Run: headless pygame with SDL's dummy video driver; simulated clock (each Clock.tick advances the game by its frame time, no real sleeping); random seed 0; keys injected as events and as key.get_pressed() state; mouse plan: one left click at the window centre at the start of phase 2, then a move to the lower-right quarter at the start of phase 3.
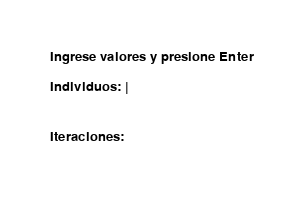
Frame 1 of 4 · flips 1–60 · no input
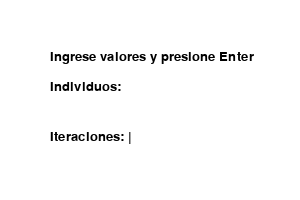
Frame 2 of 4 · flips 61–180 · clicked the window centre · tapped SPACE, RETURN · held RIGHT (→), D
Frame 3 of 4 · flips 181–300 · moved the mouse to the lower-right quarter · held DOWN (↓), S · screen unchanged from frame 2, image omitted
Frame 4 of 4 · flips 301–420 · held LEFT (←), A, UP (↑), W · screen unchanged from frame 3, image omitted

The pygame program that drew these frames:

""" 👋 ¡Hola! Bienvenido a mi pequeño Ecosistema virtual 🌍🌐

Soy Daniel Cruz (dCruzCoding) y desarrollado un simulador de 'vida artificial', en un entorno físico limitado. 

A continuación te explico cómo funciona el programa:
    ▶️ Inicialización:
        Se le pide al usuario el número de individuos iniciales y el número de iteraciones.
        Se generan los individuos en posiciones aleatorias dentro de una cuadrícula fija.

    🔄 Bucle de simulación (iteraciones):
        🚶‍♀️ Movimiento: Cada individuo se mueve aleatoriamente en una de las 8 direcciones. Si se sale de la cuadrícula, 
        se utiliza el módulo para “envolver” la posición.

        Interacción:
            Se agrupan los individuos por posición.
            En las celdas donde hay más de un individuo, se utiliza un módulo random para generar un valor aleatorio
            de 0 a 1 que utilizaremos para comprobar qué acción se realizará; reproducción, conflicto, o nada.
            o	👶 Reproducción (probabilidad de 0.4): se genera un nuevo individuo (hijo) en esa celda.
                ¡OJO! Cada individuo hijo (representado de color rosa) tardará un total de 5 turnos (iteraciones) en
                crecer y convertirse en adulto. Hasta entonces NO podrá tener encuentros con otros individuos.
            o	⚔️ Conflicto (probabilidad de 0.5): uno de los individuos encontrados en la celda, muere y otro “sobrevive”.
            o	No es muy probable, pero también puede que no ocurra y ambos sigan tranquilos con su transcurso.
             
        Envejecimiento y muerte: Cada individuo incrementa su edad en cada iteración. Si la edad es 65 o mayor, el individuo 
        muere y se elimina.

        👁️ ¡OJO! Cada vez que haya un evento (reproducción, conflicto, crecimiento de hijo a adulto, o muerte por envejecimiento)
        se pausará el flujo del programa y el usuario deberá darle a cualquier tecla para continuar. Además, también se mostrará
        un mensaje (si no en el runtime del programa) con los individuos vivos y qué evento a ocurrido.
        
    Continuamente se mostrará en pantalla un contador con los individuos vivos y con las veces que se ha dado uno
    de los eventos anteriormente mencionados.

    🏁 La simulación finaliza cuando se han completado todas las iteraciones o cuando no quedan individuos vivos. El usuario
    también puede decidir finalizar el programa cerrando la ventana al botón de exit ('x').

    

🆕🌟 ¿Qué he añadido respecto al código base (version 1.0)? 🆕🌟

- Clase Estadistica para mejorar la organización de contadores totales. Añadidos contadores de eventos e individuos vivos.

- Imprimir unicamente cuando haya evento, mostrando información de qué iteración es y cuántos quedan vivos,
  y qué evento ocurrió y sus consecuencias.

- Añadir pantalla de visualizacion con pygame: tanto para pedir el input, como para mostrar la cuadrilla con 
la simulación del 'biosistema virtual'. Además, se marca cada evento con un color, se añade pausa tras evento  (para continuar,
cualquier interacción del usuario con el teclado vale), y boton para finalizar la ejecución en cualquier momento.

- Añadido 5 turnos para pasar de hijo a individuo adulto (hijo: representado como rosa en pantalla e invulnerable a encuentros)

- Eventos conflicto y reproducción excluyentes entre si: si ocurre uno no ocurre el otro.

- Añadida pequeña probabilidad de que no ocurra nada al tener un encuentro.

- Comentarios explicativos en el código.


🔝 POSIBLES MEJORAS: Añadir trazabilidad al runtime de la ejecución. Añadir try/except para controlar excepciones. 
Añadir validaciones para controlar errores (p.ej, en input). 
"""


#   .___  ___. ____    ____      ______   ____    __    ____ .__   __.    .______    __    ______        _______.____    ____  _______.___________. _______ .___  ___. 
#   |   \/   | \   \  /   /     /  __  \  \   \  /  \  /   / |  \ |  |    |   _  \  |  |  /  __  \      /       |\   \  /   / /       |           ||   ____||   \/   | 
#   |  \  /  |  \   \/   /     |  |  |  |  \   \/    \/   /  |   \|  |    |  |_)  | |  | |  |  |  |    |   (----` \   \/   / |   (----`---|  |----`|  |__   |  \  /  | 
#   |  |\/|  |   \_    _/      |  |  |  |   \            /   |  . `  |    |   _  <  |  | |  |  |  |     \   \      \_    _/   \   \       |  |     |   __|  |  |\/|  | 
#   |  |  |  |     |  |        |  `--'  |    \    /\    /    |  |\   |    |  |_)  | |  | |  `--'  | .----)   |       |  | .----)   |      |  |     |  |____ |  |  |  | 
#   |__|  |__|     |__|         \______/      \__/  \__/     |__| \__|    |______/  |__|  \______/  |_______/        |__| |_______/       |__|     |_______||__|  |__| 
                                                                                                                                                                   
# Versión 1.2 


import pygame
import random


# ---------------------- Parámetros globales ----------------------

# Definir el tamaño de la cuadrícula
grid_width = 20    # ancho de cuadrícula
grid_height = 20   # alto de cuadrícula
cell_size = 30     # tamaño de cada celda en píxeles

# Definir el tamaño de la pantalla de simulación en 'pygame'
screen_width = grid_width * cell_size  # ancho
screen_height = grid_height * cell_size  # alto

# Definir diccionario con los colores que vamos a utilizar
COLORS = {
    'WHITE': (255, 255, 255),
    'BLACK': (0, 0, 0),
    'BLUE': (0, 0, 255),
    'PINK': (255, 0, 255),
    'DARK_RED': (178, 34, 34),
    'RED': (255, 0, 0),  
    'GREEN': (0, 255, 0),  
    'GRAY': (200, 200, 200)
}


# ---------------------- Configuración del botón de salida ----------------------

button_color = COLORS['DARK_RED']
button_radius = 12 # Tamaño (Radio del botón circular)
button_center = (screen_width - 25, screen_height - 25)  # Posición (esquina inferior derecha)


# ---------------------- Clase Estadistica ----------------------
# Se encarga de llevar un conteo TOTAL de eventos clave en la simulación

class Estadistica:
    def __init__(self):
        self.reproducciones = 0
        self.conflictos = 0
        self.muertes = 0

    def sumar_reproduccion(self):
        self.reproducciones += 1

    def sumar_conflicto(self, cantidad):
        self.conflictos += cantidad

    def sumar_muerte(self, cantidad):
        self.muertes += cantidad

    def obtener_totales(self):
        return self.reproducciones, self.conflictos, self.muertes



# ---------------------- Clase Individuo ----------------------
# Representa un 'ser' dentro de la simulación

class Individuo:
    def __init__(self, x, y, age=0, is_child=False, turnos_hijo=0):
        self.x = x  # Posicion X
        self.y = y  # Posiciion Y
        self.age = age  # Edad del individuo
        self.is_child = is_child  # Para distinguir si es un individuo hijo
        self.turnos_hijo = turnos_hijo  # Cuántos turnos lleva como hijo

    def move(self):
        """ Mueve al individuo en una dirección aleatoria dentro de la cuadrícula """
        movimientos = [(-1, -1), (-1, 0), (-1, 1), (0, -1),
                       (0, 1), (1, -1), (1, 0), (1, 1)]
        dx, dy = random.choice(movimientos)
        self.x = (self.x + dx) % grid_width
        self.y = (self.y + dy) % grid_height

    def es_rosa(self):
        """ Devuelve True si el individuo sigue en estado de niño (rosa) """
        return self.turnos_hijo > 0

    def crecer(self):
        """ Revisa el estado de niño hasta para convertirlo en adulto cuando pasen los turnos necesarios """
        if self.es_rosa():
            self.turnos_hijo -= 1
        elif self.turnos_hijo == 0 and self.is_child:
            self.is_child = False   # Se convierte en adulto si pasó el tiempo de hijo


# ---------------------- Funciones de dibujo ----------------------

def draw_grid(screen):
    """ Dibuja la cuadrícula de la simulación """
    for x in range(0, screen_width, cell_size):
        pygame.draw.line(screen, COLORS['GRAY'], (x, 0), (x, screen_height))
    for y in range(0, screen_height, cell_size):
        pygame.draw.line(screen, COLORS['GRAY'], (0, y), (screen_width, y))

def draw_individuos(screen, individuos):
    """ Dibuja los individuos en la cuadrícula """
    for ind in individuos:
        color = COLORS['PINK'] if ind.es_rosa() else COLORS['BLUE']  # Rosa para niños, azul para adultos
        pygame.draw.circle(screen, color,
                           (ind.x * cell_size + cell_size // 2, ind.y * cell_size + cell_size // 2),
                           cell_size // 3)

def draw_stats(screen, iteracion, vivos, estadistica):
    """ Dibuja las estadísticas en pantalla """
    font = pygame.font.SysFont(None, 30)
    reproducciones, conflictos, muertes = estadistica.obtener_totales()
    text = f"Iteración: {iteracion} | Vivos: {vivos} | Rep: {reproducciones} | Conf: {conflictos} | Muerte: {muertes}"
    text_surface = font.render(text, True, COLORS['BLACK'])
    screen.blit(text_surface, (10, 10))

def draw_exit_button(screen):
    """ Dibuja el botón de salida """
    pygame.draw.circle(screen, button_color, button_center, button_radius)
    font = pygame.font.SysFont(None, 15)
    text_surface = font.render("x", True, COLORS['WHITE'])
    text_rect = text_surface.get_rect(center=button_center)
    screen.blit(text_surface, text_rect)

def pause_for_event():
    """ Añade una pausa en la simulación tras cada evento """
    paused = True
    while paused:
        for event in pygame.event.get():
            if event.type == pygame.QUIT:
                pygame.quit()
                exit()
            elif event.type == pygame.MOUSEBUTTONDOWN:  # Detectar clic del ratón
                if check_button_click(event.pos):  # Revisar si el clic fue sobre el botón
                    pygame.quit()
                    exit()
            elif event.type == pygame.KEYDOWN:
                paused = False  # Salir de la pausa si se presiona una tecla

def check_button_click(pos):
    """ Verifica si se hizo clic en el botón de salida """
    distance = ((pos[0] - button_center[0]) ** 2 + (pos[1] - button_center[1]) ** 2) ** 0.5
    return distance <= button_radius

def input_screen():
    """ Añade una pantalla para pedir al usuario los inputs que se requieren """
    pygame.init()
    screen_inp = pygame.display.set_mode((300,200))
    pygame.display.set_caption("Configuración de la Simulación")
    font_inp = pygame.font.Font(None, 20)
    
    # Inicializamos las cajas de entrada (dos: "Individuos" e "Iteraciones")
    input_boxes = ["", ""]  # [Individuos, Iteraciones]
    selected_box = 0  # Establecemos que la caja seleccionada inicialmente sea la primera (índice 0)

    # Añadimos variables para controlar la visibilidad del cursor de texto ('|')
    cursor_visible = True
    cursor_timer = pygame.time.get_ticks()  

    # Bucle principal de la pantalla de entrada, se ejecuta hasta que el usuario decida salir o de los datos
    running = True
    while running:

        # Definimos parámetros del formato de la pantalla
        screen_inp.fill(COLORS['WHITE'])
        title = font_inp.render("Ingrese valores y presione Enter", True, COLORS['BLACK'])
        screen_inp.blit(title, (50, 50))
        
        labels = ["Individuos: ", "Iteraciones: "]

        # Dibujamos las etiquetas y el texto ingresado (y el cursor si está activo)
        for i, label in enumerate(labels):
            text = input_boxes[i] + ("|" if cursor_visible and i == selected_box else "")
            # Renderizamos el texto y lo dibujamos en la pantalla
            txt_surface = font_inp.render(label + text, True, COLORS['BLACK'])
            screen_inp.blit(txt_surface, (50, 80 + i * 50))  # Colocamos el texto en su lugar

        # Actualizamos la pantalla para que se vea lo que hemos dibujado 
        pygame.display.flip()

        # Si han pasado 500 ms desde el último parpadeo del cursor, lo cambiamos de visibilidad
        if pygame.time.get_ticks() - cursor_timer > 500:
            cursor_visible = not cursor_visible
            cursor_timer = pygame.time.get_ticks()
        
        # Comprobamos los eventos del teclado y el ratón
        for event in pygame.event.get():
            if event.type == pygame.QUIT:
                pygame.quit()   # Cerrar Pygame si el usuario cierra la ventana
                exit()
            if event.type == pygame.KEYDOWN:
                if event.key == pygame.K_RETURN:  # Si presiona ENTER...

                    if selected_box == 1 and input_boxes[0] and input_boxes[1]:   # Si estamos en la 2d caja (Iteraciones) y ambas tienen texto
                        pygame.quit()   # Se cierra la pantalla
                        return int(input_boxes[0]), int(input_boxes[1])   # Devuelve los valores de ambos input
                    # Si no, cambiamos la selección entre las dos cajas
                    selected_box = (selected_box + 1) % 2

                elif event.key == pygame.K_BACKSPACE:  # Si presionamos backspace
                    input_boxes[selected_box] = input_boxes[selected_box][:-1]  # Eliminamos el último carácter de la caja seleccionada
                elif event.unicode.isdigit():  # Si se presiona un dígito
                    input_boxes[selected_box] += event.unicode   # Añadimos el dígito a la caja de texto seleccionada


# ---------------------- Función principal ----------------------

def main():
    """ Ejecuta la simulación """

    # Parámetros para la simulación
    # ~~~~~~~~~~~~~~~~~~~~~~~~~~~~~~~~~~~~~~~~~~~~~~~~~~~~~~~~
    # Declaración por parte del usuario del nº de individuos e iteraciones para la simulación
    num_individuos, num_iteraciones = input_screen()
    

    # Creación de interfaz con 'pygame'
    # ~~~~~~~~~~~~~~~~~~~~~~~~~~~~~~~~~~~~~~~~~~~~~~~~~~~~~~~~
    # Inicializamos 'pygame' para poder utilizarlo sin errores 
    pygame.init()
    pygame.display.init()

    # Creamos la interfaz
    screen = pygame.display.set_mode((screen_width, screen_height))
    pygame.display.set_caption("Simulación de Individuos")
    clock = pygame.time.Clock()

    # Creación de individuos (tantos como indique el usuario) y objeto estadística
    individuos = [Individuo(random.randint(0, grid_width - 1), random.randint(0, grid_height - 1)) for _ in range(num_individuos)]
    estadistica = Estadistica()


    # Flujo principal de la simulación
    # ~~~~~~~~~~~~~~~~~~~~~~~~~~~~~~~~~~~~~~~~~~~~~~~~~~~~
    running = True
    iteracion = 0

    # Bucle principal: finaliza cuando lo indica el usuario (running=false) o se hagan todas las iteraciones declaradas
    while running and iteracion < num_iteraciones:
        iteracion += 1  # Incrementamos el número de iteración

        # Inicializamos contadores para los eventos en cada iteración (y así indicarlo en el print de cada iteracion)
        reproducciones = 0  # Nuevos individuos por reproducción
        conflictos = 0  # Conflictos entre individuos
        muertes = 0  # Muertes por envejecimiento
        crecimiento = 0  # Hijos que pasan a adultos

        # Listas para registrar celdas con los eventos ocurridos
        celdas_reproduccion = []
        celdas_conflicto = []
        celdas_muerte = []

        # Captura de acciones del usuario (pausa y cierre del programa)
        for event in pygame.event.get():
            if event.type == pygame.QUIT:
                running = False    # Finaliza la simulación si se cierra la ventana
            elif event.type == pygame.MOUSEBUTTONDOWN:      
                if check_button_click(event.pos):     # Verifica si se hace clic en el botón de salida
                    print("Simulación terminada por el usuario.")
                    running = False

        # Movimiento de los individuos en la simulación
        for ind in individuos:
            ind.move()

        # Agrupar individuos por posición en un diccionario
        celdas = {}
        for ind in individuos:
            pos = (ind.x, ind.y)  # Posición del individuo en la cuadrícula
            if pos not in celdas:
                celdas[pos] = []
            celdas[pos].append(ind)


        nuevos_individuos = []  # Lista temporal para la siguiente generación de individuos
        celdas_evento = []  # Lista de celdas donde ocurren eventos


        # Evaluación de eventos en cada celda ocupada
        for pos, inds in celdas.items():
            if len(inds) > 1:  # Si hay más de un individuo en la celda
                probabilidad = random.random()  # Generamos un número aleatorio
                if probabilidad <= 0.4:  # 40% de probabilidad de reproducción
                    nuevo_hijo = Individuo(pos[0], pos[1], age=0, is_child=True, turnos_hijo=6)
                    nuevos_individuos.append(nuevo_hijo)
                    reproducciones += 1
                    estadistica.sumar_reproduccion()
                    celdas_reproduccion.append(pos)  # Registrar celda donde ocurrió reproducción
                    celdas_evento.append(pos)
                elif probabilidad < 0.9:  # 50% de probabilidad de conflicto (0.4 < probabilidad < 0.9)
                    superviviente = random.choice(inds)  # Un individuo sobrevive
                    nuevos_individuos.append(superviviente)
                    conflictos += len(inds) - 1  # Se eliminan los demás
                    estadistica.sumar_conflicto(len(inds) - 1)
                    celdas_conflicto.append(pos)  # Registrar celda donde ocurrió conflicto
                    celdas_evento.append(pos)
            else:
                nuevos_individuos.extend(inds)  # Si solo hay un individuo, se mantiene


        # Actualizar crecimiento de individuos
        for ind in nuevos_individuos:
            ind.crecer()  # El hijo crece a adulto
            if ind.is_child and not ind.es_rosa():  # Si ha pasado de niño a adulto, lo consideramos un CRECIMIENTO
                crecimiento += 1

        # Incrementamos la edad de los individuos
        for ind in nuevos_individuos:
            ind.age += 1

        # Muertes por envejecimiento
        individuos_vivos = [ind for ind in nuevos_individuos if ind.age < 65]
        muertes = len(nuevos_individuos) - len(individuos_vivos)

        # Agregar celdas de muerte por envejecimiento a la lista
        for ind in nuevos_individuos:
            if ind.age >= 65:  # Si la edad es mayor o igual a 65
                celdas_muerte.append((ind.x, ind.y))  # Se agrega la celda a las muertes por envejecimiento

        # Si un individuo ha muerto, lo agregamos a las celdas de muerte
        if muertes > 0:
            estadistica.sumar_muerte(muertes)
            celdas_muerte.extend(celdas_evento)

        # Actualizar la lista de individuos 
        individuos = individuos_vivos


        # Crear la plantilla para dibujar la simulación 
        # ~~~~~~~~~~~~~~~~~~~~~~~~~~~~~~~~~~~~~~~~~~~~~~
        screen.fill(COLORS['WHITE'])  # fondo blanco
        draw_grid(screen) # dibujamos la cuadrícula

        # Dibujar celdas de eventos con colores diferentes  (muerte viejo = negras, repro = verde, conflict = rojo)
        for pos in celdas_reproduccion:
            pygame.draw.rect(screen, COLORS['GREEN'], (pos[0] * cell_size, pos[1] * cell_size, cell_size, cell_size))
        for pos in celdas_conflicto:
            pygame.draw.rect(screen, COLORS['RED'], (pos[0] * cell_size, pos[1] * cell_size, cell_size, cell_size))
        for pos in celdas_muerte:
            pygame.draw.rect(screen, COLORS['BLACK'], (pos[0] * cell_size, pos[1] * cell_size, cell_size, cell_size))  

        # Dibujar los elementos de la interfaz: pantalla, estadisticas, boton de salida
        draw_individuos(screen, individuos)
        draw_stats(screen, iteracion, len(individuos), estadistica)  # Pasamos la estadística
        draw_exit_button(screen)  # Dibuja el botón de salida
        pygame.display.flip()
        clock.tick(3)

        # Añadir funcionalida de pausa tras evento
        if reproducciones > 0 or conflictos > 0 or muertes > 0:
            pause_for_event()

        # Imprimir los eventos
        if reproducciones > 0 or conflictos > 0 or muertes > 0 or crecimiento > 0:
            print(f"Iteración {iteracion} terminada: {len(individuos)} individuos vivos")
            if reproducciones > 0:
                print(f"  Reproducción: {reproducciones} nuevos individuos")
            if conflictos > 0:
                print(f"  Conflictos: {conflictos} individuo asesinado")
            if muertes > 0:
                print(f"  Muertes: {muertes} individuos muertos")
            if crecimiento > 0:
                print(f"  Crecimiento: {crecimiento} individuos pasaron a adultos")

        # Cuando no queden vivos, terminamos
        if len(individuos) == 0:
            print("No quedan individuos vivos. Fin de la simulación")
            break

    pygame.quit()

if __name__ == "__main__":
    main()
